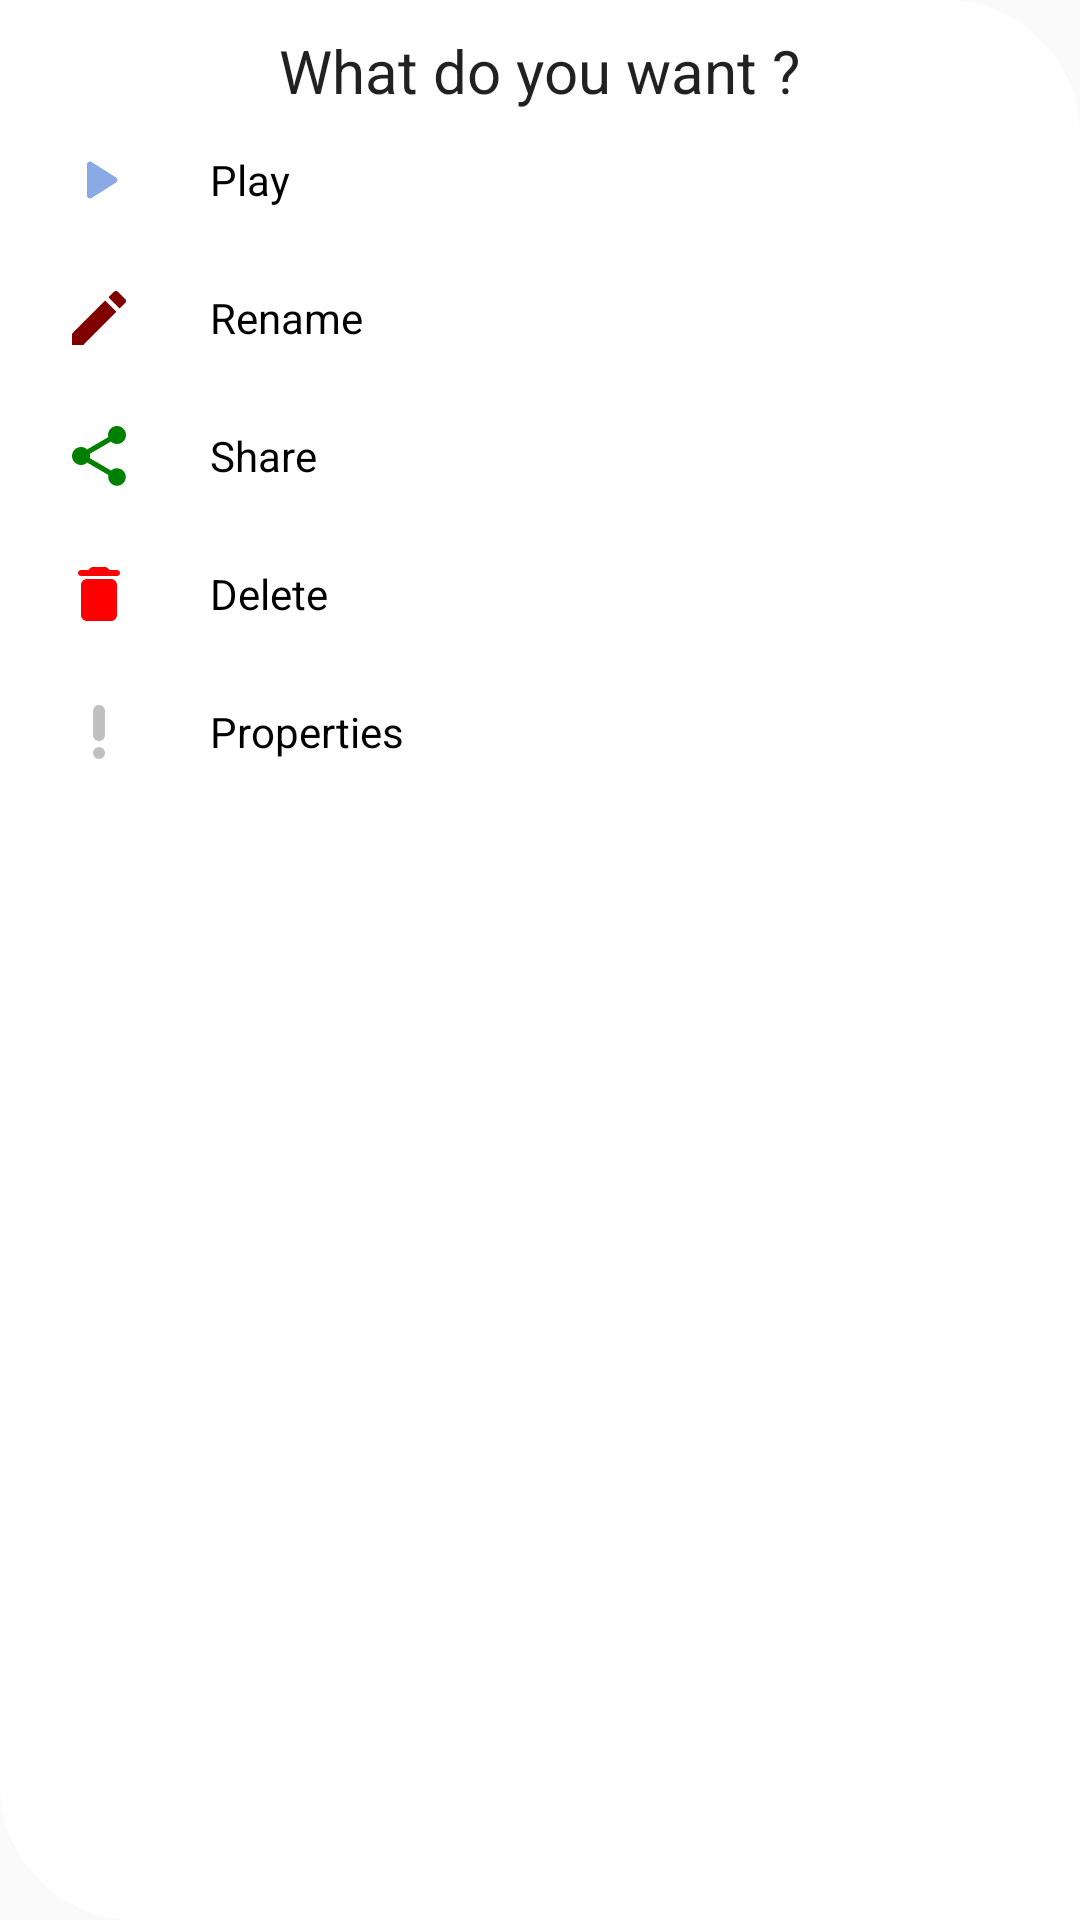

Write the Android layout XML for this screen, with the resource values it uses.
<!-- AndroidManifest.xml: application theme Theme.AppCompat.Light.DarkActionBar -->
<!-- res/layout/video_bs_layout.xml -->
<?xml version="1.0" encoding="utf-8"?>
<LinearLayout xmlns:android="http://schemas.android.com/apk/res/android"
    xmlns:app="http://schemas.android.com/apk/res-auto"
    android:layout_width="match_parent"
    android:layout_height="match_parent"
    android:orientation="vertical"
    android:id="@+id/bottom_sheet"
    android:padding="10dp"
    android:background="@drawable/bottomsheet_bg">

    <TextView
        android:layout_width="wrap_content"
        android:layout_height="wrap_content"
        android:layout_gravity="center_horizontal"
        android:background="@drawable/exo_controls_shuffle_off"
        android:text="What do you want ?"
        android:textAppearance="@style/TextAppearance.AppCompat.Large"
        android:textSize="20sp"></TextView>
    <LinearLayout
        android:layout_width="match_parent"
        android:layout_height="wrap_content"
        android:gravity="center_vertical"
        android:padding="11dp"
        android:background="?android:attr/selectableItemBackground"
        android:orientation="horizontal"
        android:id="@+id/bs_play">
        <ImageView
            android:layout_width="wrap_content"
            android:layout_height="wrap_content"
            android:layout_gravity="center_vertical"
            android:src="@drawable/ic_play">
        </ImageView>
        <TextView
            android:layout_width="wrap_content"
            android:layout_height="wrap_content"
            android:text="Play"
            android:textColor="@color/black"
            android:layout_marginLeft="25dp"
            android:layout_gravity="center_vertical">
        </TextView>
    </LinearLayout>
    <LinearLayout
        android:layout_width="match_parent"
        android:layout_height="wrap_content"
        android:gravity="center_vertical"
        android:padding="11dp"
        android:background="?android:attr/selectableItemBackground"
        android:orientation="horizontal"
        android:id="@+id/bs_rename">
        <ImageView
            android:layout_width="wrap_content"
            android:layout_height="wrap_content"
            android:layout_gravity="center_vertical"
            android:src="@drawable/ic_rename">
        </ImageView>
        <TextView
            android:layout_width="wrap_content"
            android:layout_height="wrap_content"
            android:text="Rename"
            android:textColor="@color/black"
            android:layout_marginLeft="25dp"
            android:layout_gravity="center_vertical">
        </TextView>
    </LinearLayout>
    <LinearLayout
        android:layout_width="match_parent"
        android:layout_height="wrap_content"
        android:gravity="center_vertical"
        android:padding="11dp"
        android:background="?android:attr/selectableItemBackground"
        android:orientation="horizontal"
        android:id="@+id/bs_share">
        <ImageView
            android:layout_width="wrap_content"
            android:layout_height="wrap_content"
            android:layout_gravity="center_vertical"
            android:src="@drawable/ic_share">
        </ImageView>
        <TextView
            android:layout_width="wrap_content"
            android:layout_height="wrap_content"
            android:text="Share"
            android:layout_marginLeft="25dp"
            android:textColor="@color/black"
            android:layout_gravity="center_vertical">
        </TextView>
    </LinearLayout>
    <LinearLayout
        android:layout_width="match_parent"
        android:layout_height="wrap_content"
        android:gravity="center_vertical"
        android:padding="11dp"
        android:background="?android:attr/selectableItemBackground"
        android:orientation="horizontal"
        android:id="@+id/bs_delete">
        <ImageView
            android:layout_width="wrap_content"
            android:layout_height="wrap_content"
            android:layout_gravity="center_vertical"
            android:src="@drawable/ic_delete">
        </ImageView>
        <TextView
            android:layout_width="wrap_content"
            android:layout_height="wrap_content"
            android:text="Delete"
            android:layout_marginLeft="25dp"
            android:textColor="@color/black"
            android:layout_gravity="center_vertical">
        </TextView>
    </LinearLayout>
    <LinearLayout
        android:layout_width="match_parent"
        android:layout_height="wrap_content"
        android:gravity="center_vertical"
        android:padding="11dp"
        android:background="?android:attr/selectableItemBackground"
        android:orientation="horizontal"
        android:id="@+id/bs_properties">
        <ImageView
            android:layout_width="wrap_content"
            android:layout_height="wrap_content"
            android:layout_gravity="center_vertical"
            android:src="@drawable/ic_properties">
        </ImageView>
        <TextView
            android:layout_width="wrap_content"
            android:layout_height="wrap_content"
            android:text="Properties"
            android:layout_marginLeft="25dp"
            android:textColor="@color/black"
            android:layout_gravity="center_vertical">
        </TextView>
    </LinearLayout>

</LinearLayout>
<!-- resources referenced by this layout -->
<resources>
  <!-- drawable bottomsheet_bg (drawable) -->
  <?xml version="1.0" encoding="utf-8"?>
  <shape android:shape="rectangle" xmlns:android="http://schemas.android.com/apk/res/android">
  <solid android:color="@color/white">
  </solid>
      <corners android:topRightRadius="45dp"
          android:bottomLeftRadius="45dp">
      </corners>
  </shape>
  <!-- drawable ic_delete (drawable) -->
  <vector android:height="24dp" android:tint="#FF0000"
      android:viewportHeight="24" android:viewportWidth="24"
      android:width="24dp" xmlns:android="http://schemas.android.com/apk/res/android">
      <path android:fillColor="#FF0000" android:pathData="M6,19c0,1.1 0.9,2 2,2h8c1.1,0 2,-0.9 2,-2V9c0,-1.1 -0.9,-2 -2,-2H8c-1.1,0 -2,0.9 -2,2v10zM18,4h-2.5l-0.71,-0.71c-0.18,-0.18 -0.44,-0.29 -0.7,-0.29H9.91c-0.26,0 -0.52,0.11 -0.7,0.29L8.5,4H6c-0.55,0 -1,0.45 -1,1s0.45,1 1,1h12c0.55,0 1,-0.45 1,-1s-0.45,-1 -1,-1z"/>
  </vector>
  <!-- drawable ic_play (drawable) -->
  <vector android:height="24dp" android:tint="#8AAAE5"
      android:viewportHeight="24" android:viewportWidth="24"
      android:width="24dp" xmlns:android="http://schemas.android.com/apk/res/android">
      <path android:fillColor="@android:color/white" android:pathData="M8,6.82v10.36c0,0.79 0.87,1.27 1.54,0.84l8.14,-5.18c0.62,-0.39 0.62,-1.29 0,-1.69L9.54,5.98C8.87,5.55 8,6.03 8,6.82z"/>
  </vector>
  <!-- drawable ic_properties (drawable) -->
  <vector android:height="24dp" android:tint="#C0C0C0"
      android:viewportHeight="24" android:viewportWidth="24"
      android:width="24dp" xmlns:android="http://schemas.android.com/apk/res/android">
      <path android:fillColor="@android:color/white" android:pathData="M12,19m-2,0a2,2 0,1 1,4 0a2,2 0,1 1,-4 0"/>
      <path android:fillColor="@android:color/white" android:pathData="M12,3c-1.1,0 -2,0.9 -2,2v8c0,1.1 0.9,2 2,2s2,-0.9 2,-2V5c0,-1.1 -0.9,-2 -2,-2z"/>
  </vector>
  <!-- drawable ic_rename (drawable) -->
  <vector android:height="24dp" android:tint="#800000"
      android:viewportHeight="24" android:viewportWidth="24"
      android:width="24dp" xmlns:android="http://schemas.android.com/apk/res/android">
      <path android:fillColor="@android:color/white" android:pathData="M3,17.25V21h3.75L17.81,9.94l-3.75,-3.75L3,17.25zM20.71,7.04c0.39,-0.39 0.39,-1.02 0,-1.41l-2.34,-2.34c-0.39,-0.39 -1.02,-0.39 -1.41,0l-1.83,1.83 3.75,3.75 1.83,-1.83z"/>
  </vector>
  <!-- drawable ic_share (drawable) -->
  <vector android:height="24dp" android:tint="#008000"
      android:viewportHeight="24" android:viewportWidth="24"
      android:width="24dp" xmlns:android="http://schemas.android.com/apk/res/android">
      <path android:fillColor="@android:color/white" android:pathData="M18,16.08c-0.76,0 -1.44,0.3 -1.96,0.77L8.91,12.7c0.05,-0.23 0.09,-0.46 0.09,-0.7s-0.04,-0.47 -0.09,-0.7l7.05,-4.11c0.54,0.5 1.25,0.81 2.04,0.81 1.66,0 3,-1.34 3,-3s-1.34,-3 -3,-3 -3,1.34 -3,3c0,0.24 0.04,0.47 0.09,0.7L8.04,9.81C7.5,9.31 6.79,9 6,9c-1.66,0 -3,1.34 -3,3s1.34,3 3,3c0.79,0 1.5,-0.31 2.04,-0.81l7.12,4.16c-0.05,0.21 -0.08,0.43 -0.08,0.65 0,1.61 1.31,2.92 2.92,2.92 1.61,0 2.92,-1.31 2.92,-2.92s-1.31,-2.92 -2.92,-2.92z"/>
  </vector>
  <!-- not gathered from this repository: default colours our renderer supplied (Android Studio template values) -->
  <color name="black">#FF000000</color>
  <color name="white">#FFFFFFFF</color>
</resources>
